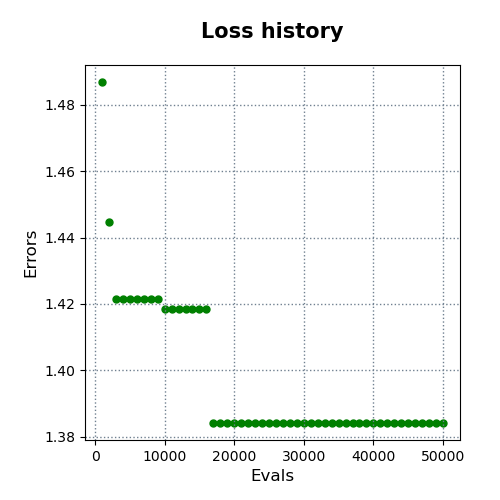

Source data for this figure (header and first rows):
evals, errors
1000, 1.487
2000, 1.445
3000, 1.422
4000, 1.422
5000, 1.422
6000, 1.422
7000, 1.422
8000, 1.422
9000, 1.422
10000, 1.418
11000, 1.418
12000, 1.418
13000, 1.418
14000, 1.418
15000, 1.418
16000, 1.418
17000, 1.384
18000, 1.384
19000, 1.384
20000, 1.384
21000, 1.384
22000, 1.384
23000, 1.384
24000, 1.384
25000, 1.384
26000, 1.384
27000, 1.384
28000, 1.384
29000, 1.384
30000, 1.384
31000, 1.384
32000, 1.384
33000, 1.384
34000, 1.384
35000, 1.384
36000, 1.384
37000, 1.384
38000, 1.384
39000, 1.384
40000, 1.384
41000, 1.384
42000, 1.384
43000, 1.384
44000, 1.384
45000, 1.384
46000, 1.384
47000, 1.384
48000, 1.384
49000, 1.384
50000, 1.384
